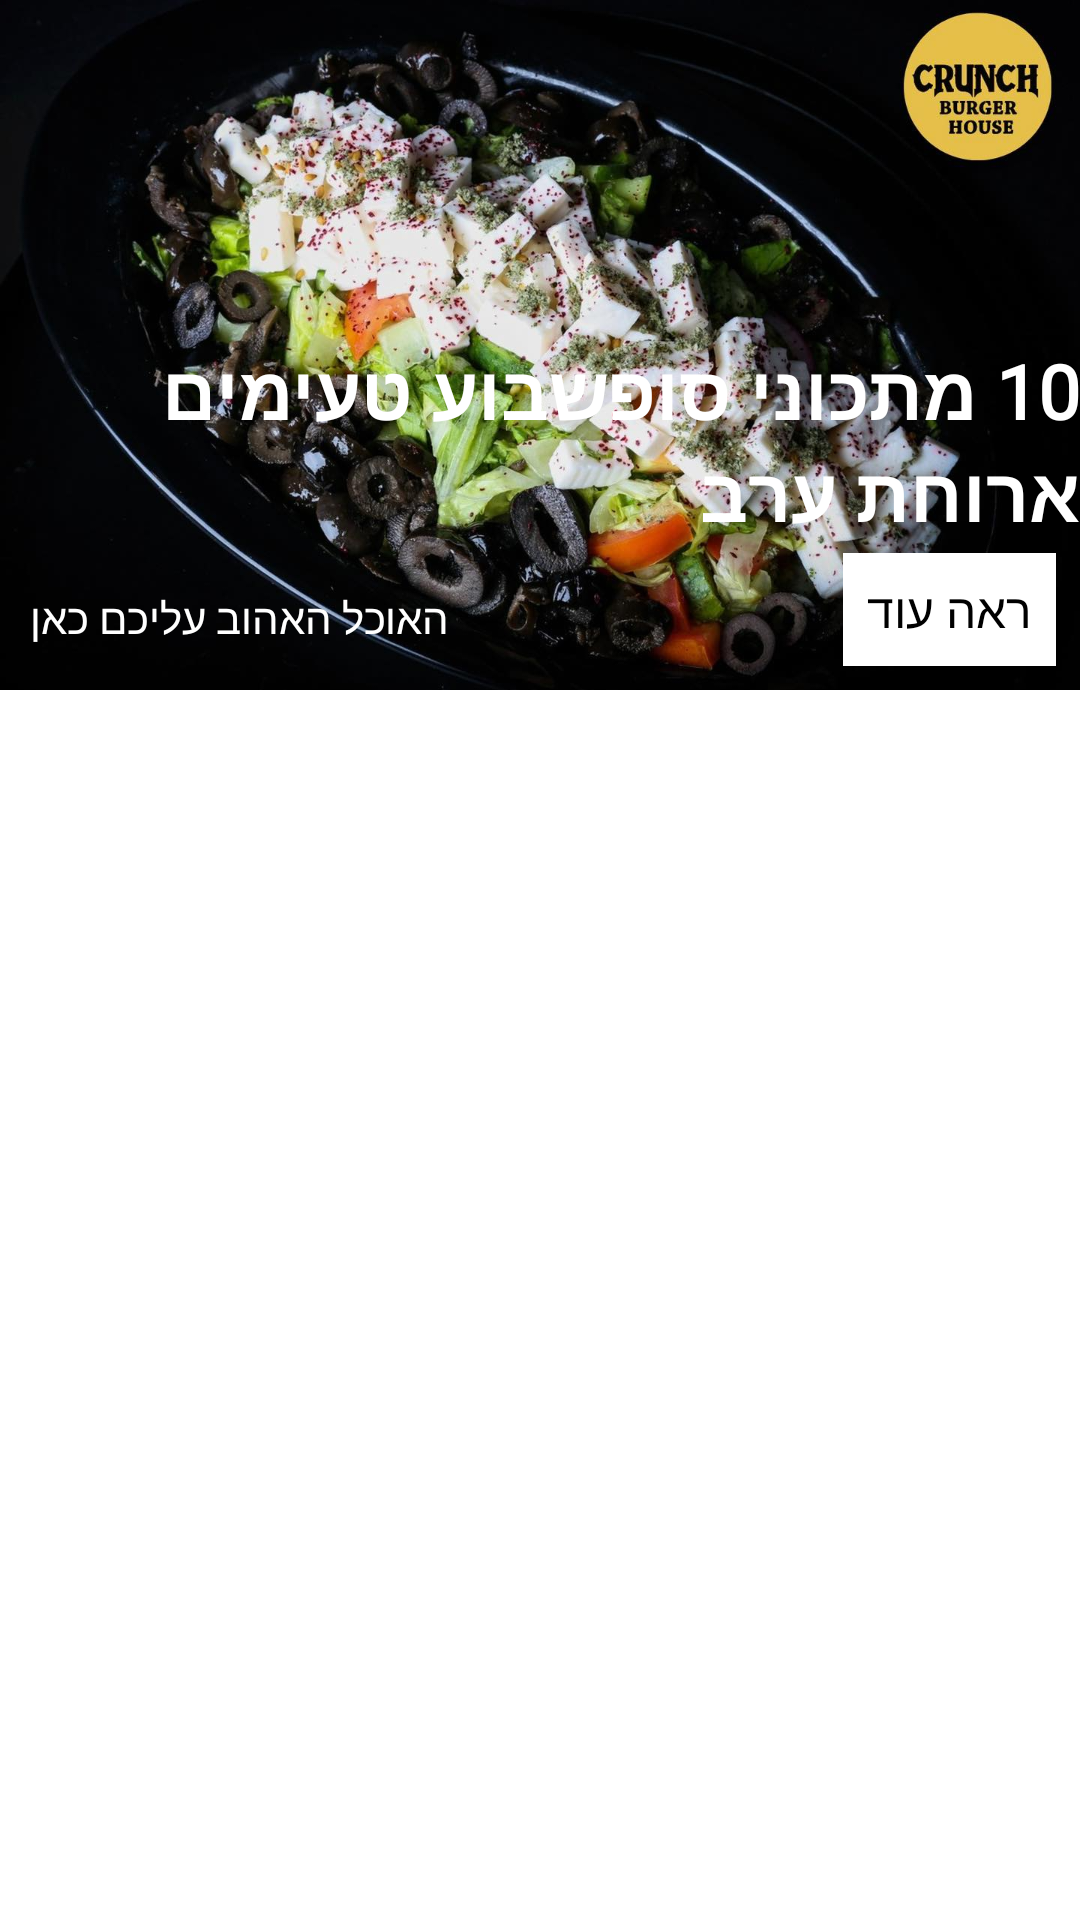

Produce the Android XML layout that renders to this screen, including the resource entries it uses.
<!-- AndroidManifest.xml: application theme Theme.CrunchBurgerHouse -->
<!-- res/layout/fragment_favourite.xml -->
<?xml version="1.0" encoding="utf-8"?>
<androidx.core.widget.NestedScrollView xmlns:android="http://schemas.android.com/apk/res/android"
    xmlns:app="http://schemas.android.com/apk/res-auto"
    xmlns:tools="http://schemas.android.com/tools"
    android:layout_width="match_parent"
    android:layout_height="match_parent"
    tools:context=".ui.favourite.FavouriteFragment">



    <androidx.constraintlayout.widget.ConstraintLayout
        android:layout_width="match_parent"
        android:layout_height="match_parent">

        <ImageView
            android:id="@+id/imageView"
            android:layout_width="match_parent"
            android:layout_height="230dp"
            android:foreground="@drawable/foreground_design"
            android:scaleType="centerCrop"
            android:src="@drawable/salat01"
            app:layout_constraintEnd_toEndOf="parent"
            app:layout_constraintStart_toStartOf="parent"
            app:layout_constraintTop_toTopOf="parent"
            />

        <TextView
            android:id="@+id/textView11"
            android:layout_width="match_parent"
            android:layout_height="wrap_content"
            android:layout_marginLeft="10dp"
            android:fontFamily="@font/amarante"
            android:text="@string/מתכוניסופשבועטעימיםארוחתערב"
            android:textColor="@color/white"
            android:textSize="25sp"
            android:textStyle="bold"
            app:layout_constraintBottom_toBottomOf="@id/imageView"
            app:layout_constraintEnd_toEndOf="parent"
            app:layout_constraintStart_toStartOf="parent"
            app:layout_constraintTop_toTopOf="@id/imageView"
            app:layout_constraintVertical_bias="0.7" />

        <TextView
            android:layout_width="wrap_content"
            android:layout_height="wrap_content"
            android:text="@string/ראהעוד"
            android:textSize="16sp"
            android:background="@color/white"
            android:textColor="@color/black"
            android:padding="8dp"
            app:layout_constraintBottom_toBottomOf="@id/imageView"
            app:layout_constraintEnd_toEndOf="parent"
            android:layout_margin="8dp"/>

        <TextView
            android:layout_margin="10dp"
            android:layout_width="wrap_content"
            android:layout_height="wrap_content"
            android:text="@string/האוכלהאהובעליכם"
            android:textColor="@color/white"
            app:layout_constraintBottom_toBottomOf="@+id/imageView"
            app:layout_constraintStart_toStartOf="parent"
            app:layout_constraintTop_toBottomOf="@+id/textView11" />

        <com.google.android.material.tabs.TabLayout
            android:id="@+id/tab_layout"
            android:layout_width="match_parent"
            android:layout_height="wrap_content"
            app:layout_constraintEnd_toEndOf="parent"
            app:layout_constraintStart_toStartOf="parent"
            app:layout_constraintTop_toBottomOf="@+id/imageView" />

        <androidx.viewpager2.widget.ViewPager2
            android:id="@+id/view_pager2"
            android:layout_width="match_parent"
            android:layout_height="450dp"
            app:layout_constraintBottom_toBottomOf="parent"
            app:layout_constraintTop_toBottomOf="@+id/tab_layout" />

    </androidx.constraintlayout.widget.ConstraintLayout>

</androidx.core.widget.NestedScrollView>
<!-- resources referenced by this layout -->
<resources>
  <!-- drawable salat01: jpg bitmap (drawable, 142209 bytes) -->
  <style name="Theme.CrunchBurgerHouse" parent="Theme.MaterialComponents.DayNight.NoActionBar">
          
          <item name="colorPrimary">@color/purple_500</item>
          <item name="colorPrimaryVariant">@color/purple_700</item>
          <item name="colorOnPrimary">@color/white</item>
          
          <item name="colorSecondary">@color/teal_200</item>
          <item name="colorSecondaryVariant">@color/teal_700</item>
          <item name="colorOnSecondary">@color/black</item>
          
          <item name="android:statusBarColor" tools:targetApi="l">?attr/colorPrimaryVariant</item>
          
      </style>
  <!-- not gathered from this repository: default colours our renderer supplied (Android Studio template values) -->
  <color name="purple_500">#FF6200EE</color>
  <color name="purple_700">#FF3700B3</color>
  <color name="teal_200">#FF03DAC5</color>
  <color name="teal_700">#FF018786</color>
  <color name="black">#FF000000</color>
  <color name="white">#FFFFFFFF</color>
</resources>
